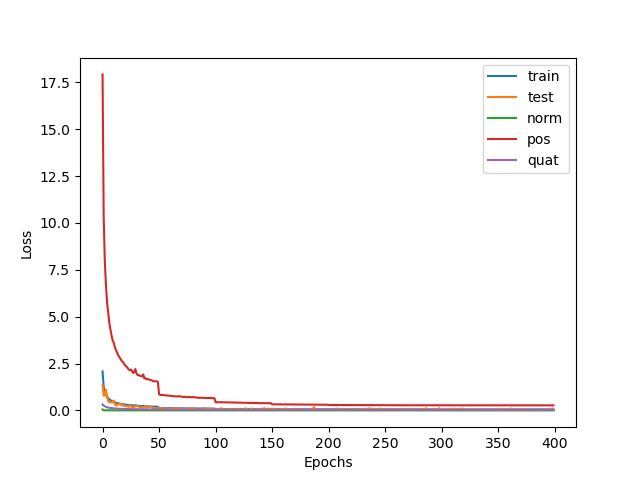

Source data for this figure (header and first rows):
train, test, norm, pos, quat
2.083, 1.343, 0.05105, 17.92, 0.3168
1.266, 0.7859, 0.006023, 10.37, 0.2532
0.9972, 0.8006, 0.005427, 7.952, 0.2239
0.8406, 1.122, 0.005782, 6.698, 0.1892
0.7267, 0.74, 0.004757, 5.77, 0.1659
0.6546, 0.5095, 0.004354, 5.189, 0.1503
0.5908, 0.4293, 0.004167, 4.662, 0.138
0.5496, 0.431, 0.004428, 4.317, 0.1305
0.5102, 0.4494, 0.004647, 3.984, 0.1237
0.4788, 0.4171, 0.004594, 3.73, 0.1171
0.4604, 0.5262, 0.004652, 3.602, 0.1108
0.4291, 0.3287, 0.004698, 3.349, 0.1042
0.4099, 0.2528, 0.004715, 3.209, 0.09834
0.3909, 0.2892, 0.004694, 3.062, 0.09357
0.3745, 0.3293, 0.004607, 2.929, 0.09007
0.3619, 0.3196, 0.004489, 2.829, 0.08729
0.3505, 0.3691, 0.004413, 2.737, 0.0848
0.3385, 0.2454, 0.004295, 2.639, 0.08242
0.3313, 0.2997, 0.004202, 2.583, 0.08061
0.3211, 0.2514, 0.004113, 2.501, 0.0785
0.31, 0.2332, 0.004042, 2.406, 0.07667
0.3025, 0.22, 0.003961, 2.345, 0.07509
0.2949, 0.2268, 0.003892, 2.283, 0.07352
0.285, 0.1776, 0.0038, 2.2, 0.07188
0.2788, 0.2683, 0.003719, 2.149, 0.07051
0.2813, 0.2123, 0.003691, 2.184, 0.06945
0.2725, 0.1707, 0.003616, 2.107, 0.06826
0.2598, 0.19, 0.003535, 1.995, 0.06668
0.2648, 0.16, 0.003512, 2.05, 0.06601
0.2789, 0.2276, 0.003644, 2.204, 0.06462
0.2538, 0.2782, 0.003484, 1.977, 0.06186
0.243, 0.2404, 0.003384, 1.882, 0.06052
0.2427, 0.1879, 0.003315, 1.888, 0.05953
0.2379, 0.1711, 0.003255, 1.849, 0.05853
0.2338, 0.1687, 0.003185, 1.816, 0.0576
0.2358, 0.184, 0.00314, 1.833, 0.058
0.244, 0.1403, 0.003143, 1.917, 0.05779
0.2211, 0.1745, 0.00306, 1.71, 0.05533
0.2209, 0.1785, 0.003003, 1.715, 0.05461
0.2149, 0.162, 0.002941, 1.661, 0.05381
0.2167, 0.1505, 0.002914, 1.683, 0.05336
0.2123, 0.1988, 0.002871, 1.645, 0.05278
0.2107, 0.1852, 0.00281, 1.636, 0.05204
0.208, 0.1985, 0.002768, 1.614, 0.05143
0.2052, 0.1433, 0.002732, 1.591, 0.05085
0.2001, 0.1386, 0.002694, 1.547, 0.0502
0.2008, 0.1075, 0.002657, 1.558, 0.04976
0.2, 0.1072, 0.002645, 1.553, 0.04933
0.1994, 0.1133, 0.002599, 1.552, 0.04881
0.1954, 0.1437, 0.002564, 1.516, 0.04834
0.1281, 0.1029, 0.00249, 0.87, 0.0454
0.1228, 0.09767, 0.002444, 0.8216, 0.04488
0.1233, 0.1249, 0.002409, 0.829, 0.04458
0.1225, 0.1233, 0.002377, 0.824, 0.04425
0.1219, 0.08646, 0.002355, 0.8216, 0.04392
0.1204, 0.08783, 0.002326, 0.8101, 0.04355
0.1187, 0.1155, 0.002303, 0.795, 0.04331
0.1189, 0.1043, 0.002285, 0.7997, 0.04297
0.1181, 0.09546, 0.002266, 0.7949, 0.04269
0.1179, 0.08745, 0.00225, 0.7942, 0.04245
... 340 more rows
